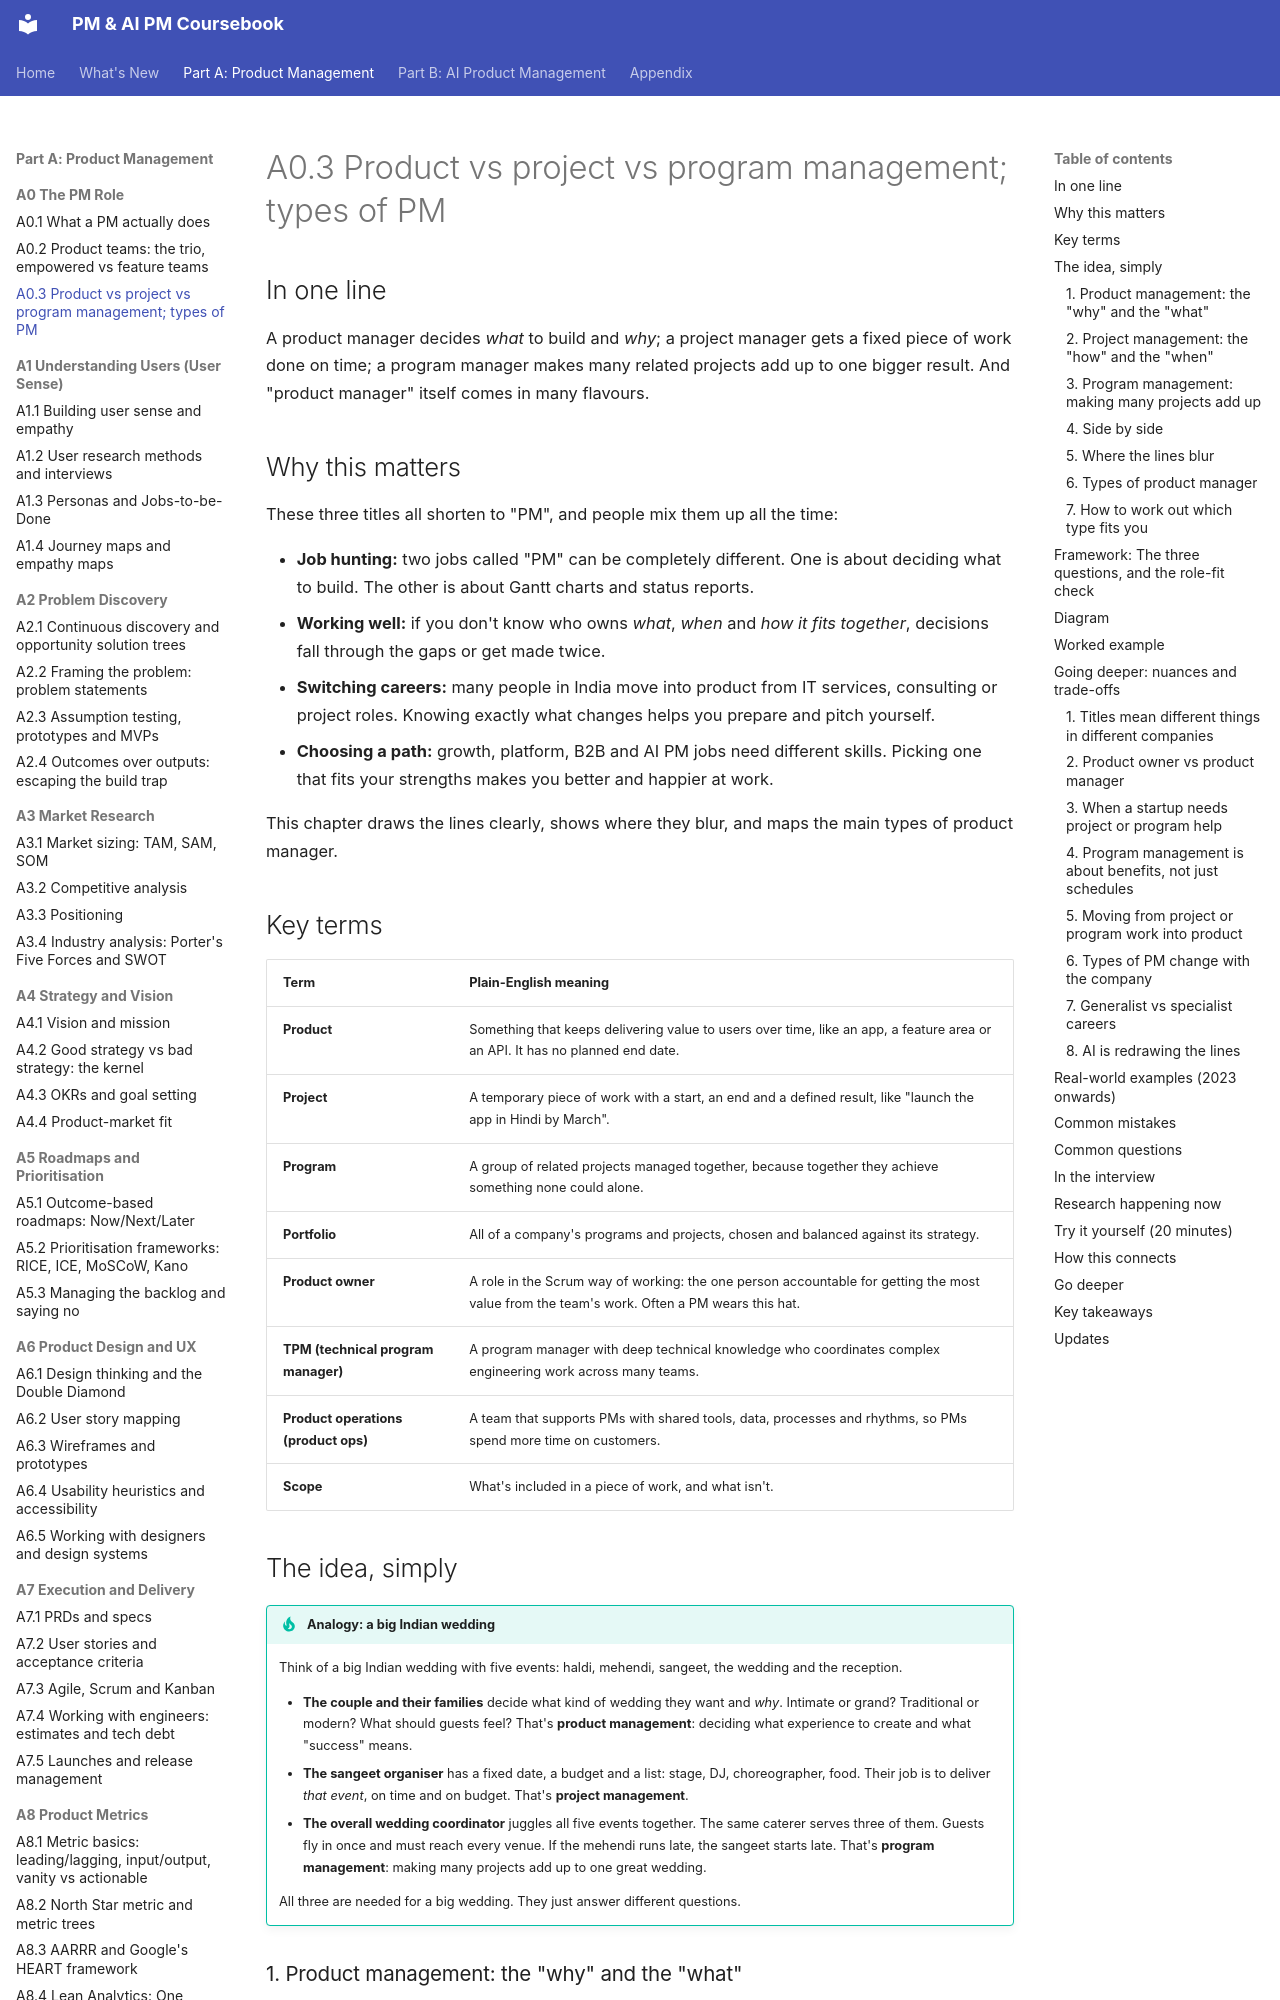

repository: sgunisity/pm-coursebook · page: part-a/00-the-pm-role/03-product-vs-project-vs-program-management-types-o/index.html · generator: mkdocs

---
id: A0.3
title: "Product vs project vs program management; types of PM"
last_reviewed: 2026-11-12
---

# A0.3 Product vs project vs program management; types of PM

## In one line

A product manager decides *what* to build and *why*; a project manager gets a fixed piece of work done on time; a program manager makes many related projects add up to one bigger result. And "product manager" itself comes in many flavours.

## Why this matters

These three titles all shorten to "PM", and people mix them up all the time:

- **Job hunting:** two jobs called "PM" can be completely different. One is about deciding what to build. The other is about Gantt charts and status reports.
- **Working well:** if you don't know who owns *what*, *when* and *how it fits together*, decisions fall through the gaps or get made twice.
- **Switching careers:** many people in India move into product from IT services, consulting or project roles. Knowing exactly what changes helps you prepare and pitch yourself.
- **Choosing a path:** growth, platform, B2B and AI PM jobs need different skills. Picking one that fits your strengths makes you better and happier at work.

This chapter draws the lines clearly, shows where they blur, and maps the main types of product manager.

## Key terms

| Term | Plain-English meaning |
|---|---|
| **Product** | Something that keeps delivering value to users over time, like an app, a feature area or an API. It has no planned end date. |
| **Project** | A temporary piece of work with a start, an end and a defined result, like "launch the app in Hindi by March". |
| **Program** | A group of related projects managed together, because together they achieve something none could alone. |
| **Portfolio** | All of a company's programs and projects, chosen and balanced against its strategy. |
| **Product owner** | A role in the Scrum way of working: the one person accountable for getting the most value from the team's work. Often a PM wears this hat. |
| **TPM (technical program manager)** | A program manager with deep technical knowledge who coordinates complex engineering work across many teams. |
| **Product operations (product ops)** | A team that supports PMs with shared tools, data, processes and rhythms, so PMs spend more time on customers. |
| **Scope** | What's included in a piece of work, and what isn't. |

## The idea, simply

!!! tip "Analogy: a big Indian wedding"
    Think of a big Indian wedding with five events: haldi, mehendi, sangeet, the wedding and the reception.

    - **The couple and their families** decide what kind of wedding they want and *why*. Intimate or grand? Traditional or modern? What should guests feel? That's **product management**: deciding what experience to create and what "success" means.
    - **The sangeet organiser** has a fixed date, a budget and a list: stage, DJ, choreographer, food. Their job is to deliver *that event*, on time and on budget. That's **project management**.
    - **The overall wedding coordinator** juggles all five events together. The same caterer serves three of them. Guests fly in once and must reach every venue. If the mehendi runs late, the sangeet starts late. That's **program management**: making many projects add up to one great wedding.

    All three are needed for a big wedding. They just answer different questions.
